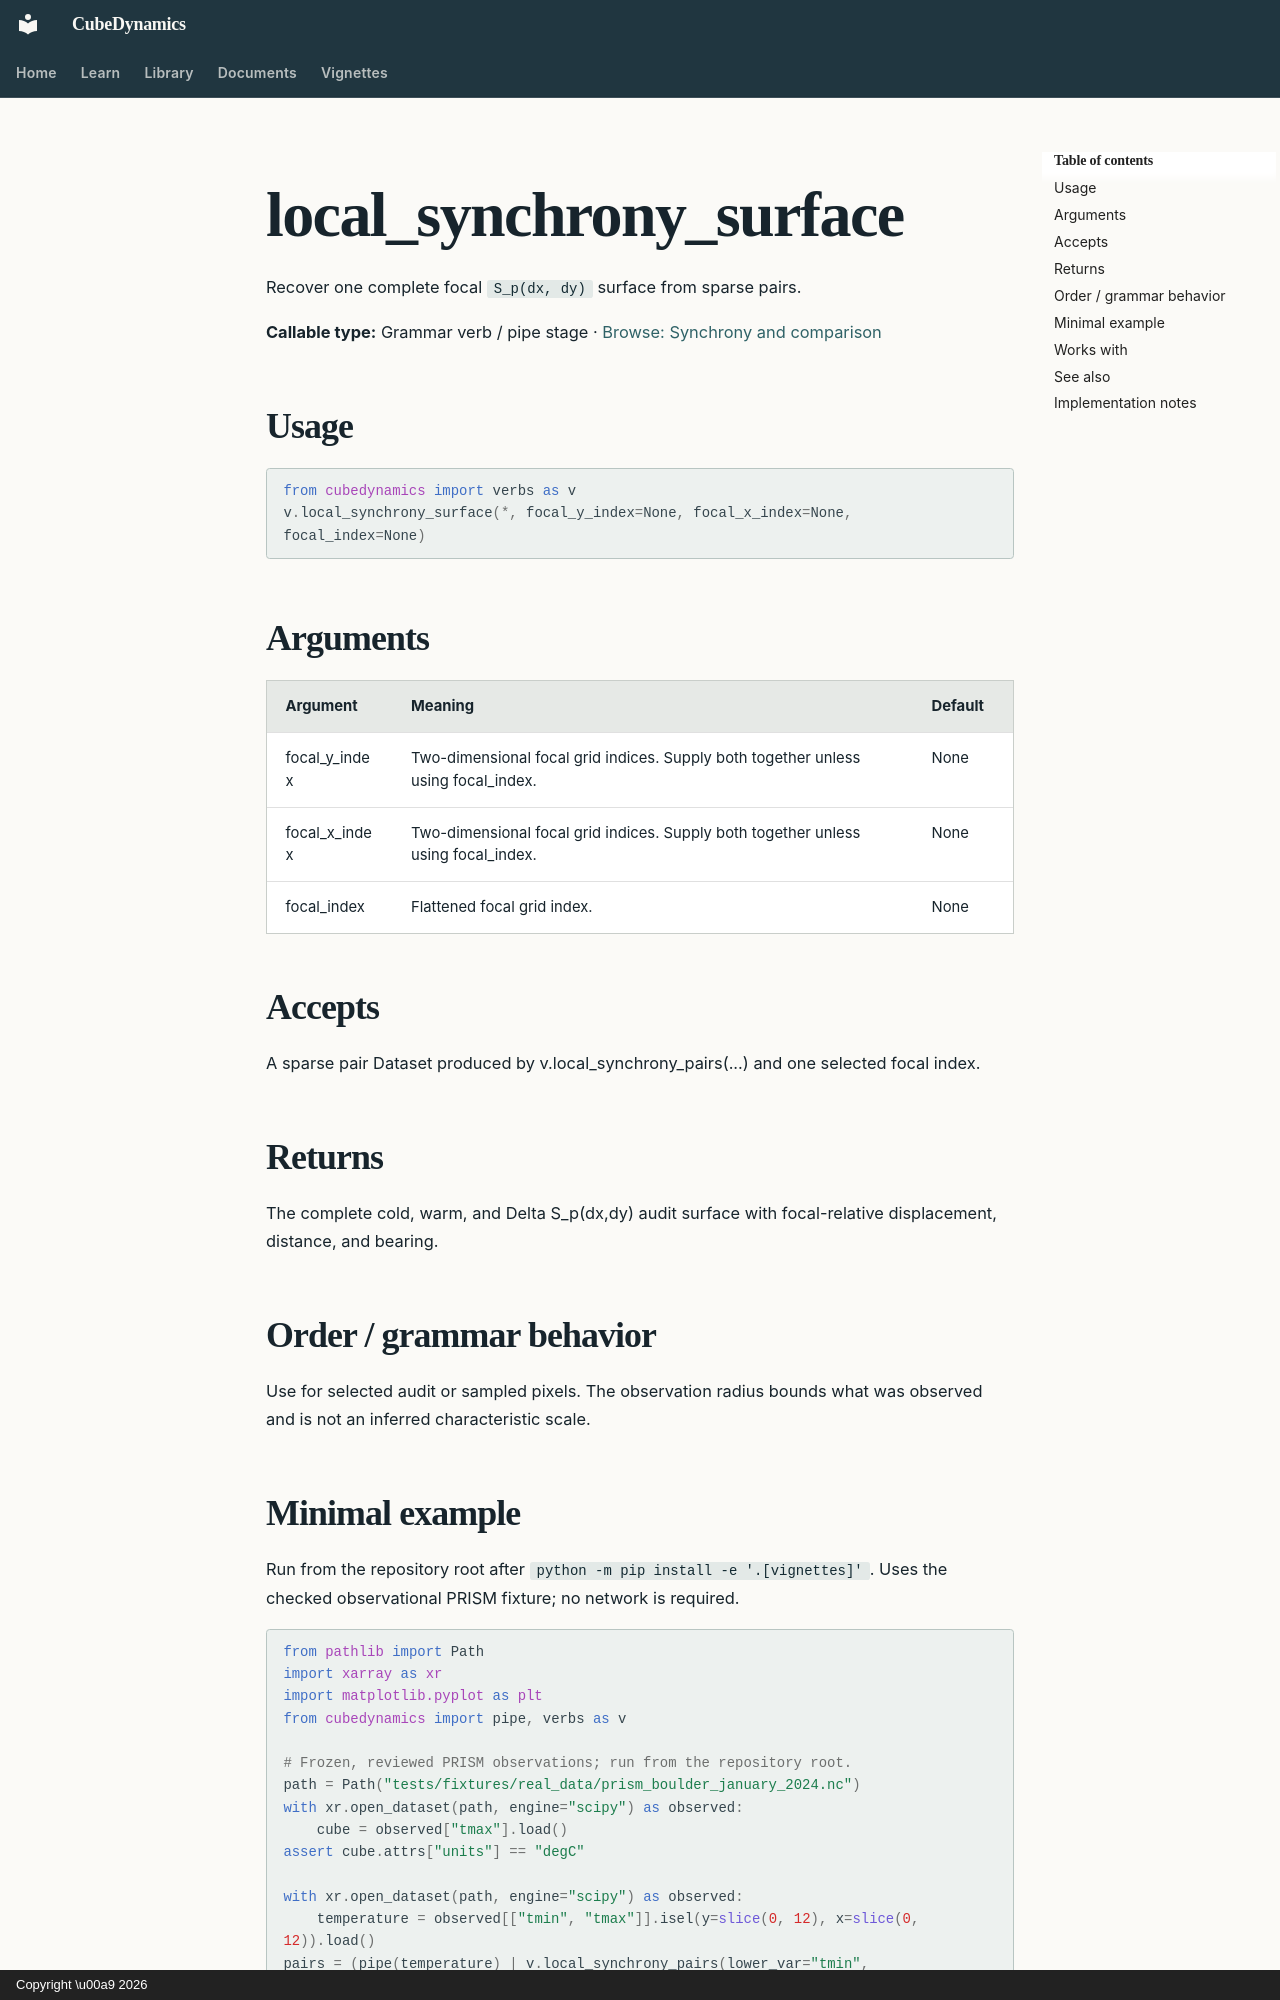

repository: CU-ESIIL/cubedynamics · page: reference/verbs/local_synchrony_surface/index.html · generator: mkdocs · copyright: Copyright \u00a9 2026

<!-- Generated by scripts/build_reference_docs.py; do not edit. -->

# local_synchrony_surface

Recover one complete focal ``S_p(dx, dy)`` surface from sparse pairs.

**Callable type:** Grammar verb / pipe stage · [Browse: Synchrony and comparison](index.md#synchrony-and-comparison)

## Usage

```python
from cubedynamics import verbs as v
v.local_synchrony_surface(*, focal_y_index=None, focal_x_index=None, focal_index=None)
```

## Arguments

| Argument | Meaning | Default |
| --- | --- | --- |
| focal_y_index | Two-dimensional focal grid indices. Supply both together unless using focal_index. | None |
| focal_x_index | Two-dimensional focal grid indices. Supply both together unless using focal_index. | None |
| focal_index | Flattened focal grid index. | None |

## Accepts

A sparse pair Dataset produced by v.local_synchrony_pairs(...) and one selected focal index.

## Returns

The complete cold, warm, and Delta S_p(dx,dy) audit surface with focal-relative displacement, distance, and bearing.

## Order / grammar behavior

Use for selected audit or sampled pixels. The observation radius bounds what was observed and is not an inferred characteristic scale.
